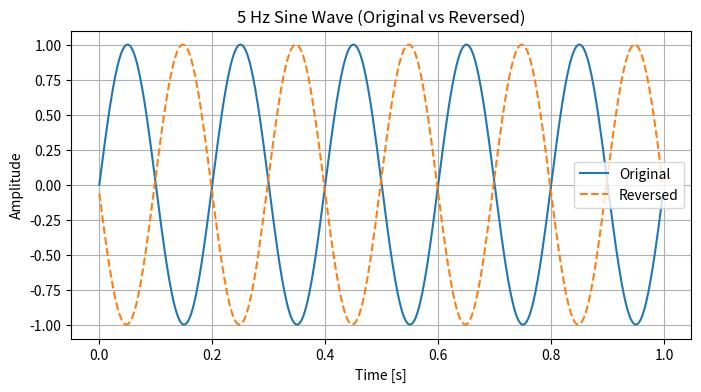

Recreate this plot in Python.
import numpy as np
import matplotlib.pyplot as plt

def a():
    # Sampling details
    fs = 1000        # Sampling frequency (Hz)
    t = np.linspace(0, 1, fs, endpoint=False)  # Time vector (1 second, 1000 samples)

    # Frequencies
    f1 = 5   # Hz
    f2 = 10  # Hz

    # Generate sine waves
    sine1 = np.sin(2 * np.pi * f1 * t)   # 5 Hz sine wave
    sine2 = np.sin(2 * np.pi * f2 * t)   # 10 Hz sine wave

    # Add the two signals
    combined_signal = sine1 + sine2

    # Plot the signals
    plt.figure(figsize=(10,6))

    plt.subplot(3,1,1)
    plt.plot(t, sine1)
    plt.title("5 Hz Sine Wave")
    plt.xlabel("Time [s]")
    plt.ylabel("Amplitude")

    plt.subplot(3,1,2)
    plt.plot(t, sine2, color='orange')
    plt.title("10 Hz Sine Wave")
    plt.xlabel("Time [s]")
    plt.ylabel("Amplitude")

    plt.subplot(3,1,3)
    plt.plot(t, combined_signal, color='green')
    plt.title("Combined Signal (5 Hz + 10 Hz)")
    plt.xlabel("Time [s]")
    plt.ylabel("Amplitude")

    plt.tight_layout()
    plt.show()

def b():
    fs = 500       # Sampling frequency
    t = np.linspace(0, 2, 2*fs, endpoint=False)  # 2 seconds

    sine = np.sin(2 * np.pi * 5 * t)   # 5 Hz sine wave
    cosine = np.cos(2 * np.pi * 10 * t) # 10 Hz cosine wave

    multiplied = sine * cosine

    plt.figure(figsize=(8,4))
    plt.plot(t, multiplied, label="5Hz Sine × 10Hz Cosine")
    plt.xlabel("Time [s]")
    plt.ylabel("Amplitude")
    plt.title("Multiplication of Sine (5Hz) and Cosine (10Hz)")
    plt.legend()
    plt.grid(True)
    plt.show()

def c():
    fs = 500
    t = np.linspace(0, 1, fs, endpoint=False)

    sine = np.sin(2 * np.pi * 5 * t)   # 5 Hz sine wave
    shifted = np.sin(2 * np.pi * 5 * (t - 0.1))  # Shifted by 0.1 sec

    plt.figure(figsize=(8,4))
    plt.plot(t, sine, label="Original")
    plt.plot(t, shifted, label="Shifted by 0.1s", linestyle="--")
    plt.xlabel("Time [s]")
    plt.ylabel("Amplitude")
    plt.title("5 Hz Sine Wave (Original vs Shifted)")
    plt.legend()
    plt.grid(True)
    plt.show()

def d():
    fs = 500
    t = np.linspace(0, 1, fs, endpoint=False)

    sine = np.sin(2 * np.pi * 10 * t)   # 10 Hz sine wave
    scaled = 3 * sine                   # Amplitude scaled by 3

    plt.figure(figsize=(8,4))
    plt.plot(t, sine, label="Original (10Hz)")
    plt.plot(t, scaled, label="Scaled by 3", linestyle="--")
    plt.xlabel("Time [s]")
    plt.ylabel("Amplitude")
    plt.title("10 Hz Sine Wave (Original vs Scaled)")
    plt.legend()
    plt.grid(True)
    plt.show()

def e():
    fs = 500
    t = np.linspace(0, 1, fs, endpoint=False)

    sine = np.sin(2 * np.pi * 5 * t)   # 5 Hz sine wave
    reversed_sine = sine[::-1]          # Reverse in time

    plt.figure(figsize=(8,4))
    plt.plot(t, sine, label="Original")
    plt.plot(t, reversed_sine, label="Reversed", linestyle="--")
    plt.xlabel("Time [s]")
    plt.ylabel("Amplitude")
    plt.title("5 Hz Sine Wave (Original vs Reversed)")
    plt.legend()
    plt.grid(True)
    plt.show()

e()



